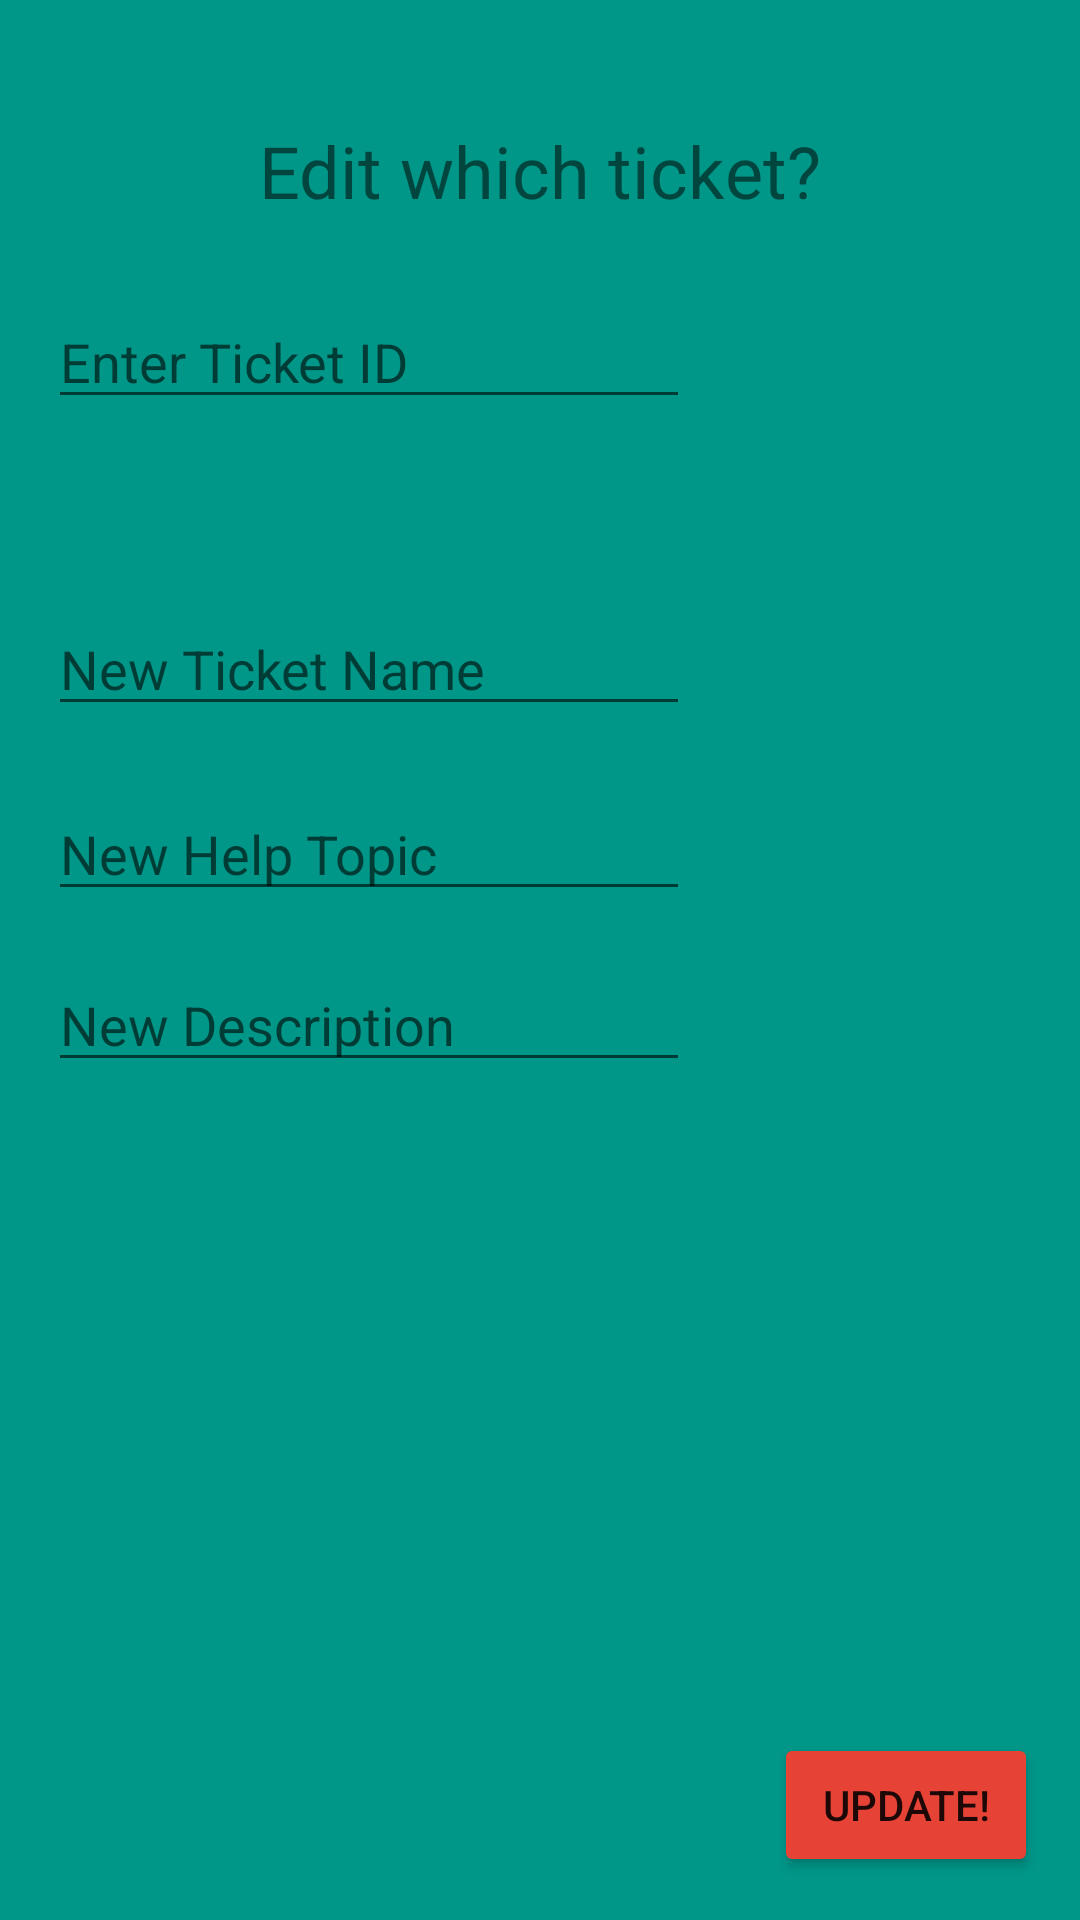

Android layout source for this screen:
<!-- AndroidManifest.xml: application theme Theme.PitzerTermProject -->
<!-- res/layout/fragment_edit.xml -->
<?xml version="1.0" encoding="utf-8"?>
<androidx.constraintlayout.widget.ConstraintLayout xmlns:android="http://schemas.android.com/apk/res/android"
    xmlns:app="http://schemas.android.com/apk/res-auto"
    xmlns:tools="http://schemas.android.com/tools"
    android:layout_width="match_parent"
    android:layout_height="match_parent"
    android:background="#009688"
    tools:context=".EditFragment">

    <TextView
        android:id="@+id/textView4"
        android:layout_width="wrap_content"
        android:layout_height="wrap_content"
        android:background="#009688"
        android:text="Edit which ticket?"
        android:textSize="24sp"
        app:layout_constraintBottom_toBottomOf="parent"
        app:layout_constraintEnd_toEndOf="parent"
        app:layout_constraintStart_toStartOf="parent"
        app:layout_constraintTop_toTopOf="parent"
        app:layout_constraintVertical_bias="0.067" />

    <EditText
        android:id="@+id/et_ticketID"
        android:layout_width="0dp"
        android:layout_height="wrap_content"
        android:layout_marginStart="16dp"
        android:layout_marginLeft="16dp"
        android:layout_marginEnd="130dp"
        android:layout_marginRight="130dp"
        android:ems="10"
        android:hint="@string/edit_ID"
        android:inputType="number"
        app:layout_constraintBottom_toBottomOf="parent"
        app:layout_constraintEnd_toEndOf="parent"
        app:layout_constraintHorizontal_bias="0.0"
        app:layout_constraintStart_toStartOf="parent"
        app:layout_constraintTop_toTopOf="parent"
        app:layout_constraintVertical_bias="0.164" />

    <EditText
        android:id="@+id/et_newName"
        android:layout_width="0dp"
        android:layout_height="wrap_content"
        android:layout_marginStart="16dp"
        android:layout_marginLeft="16dp"
        android:layout_marginEnd="130dp"
        android:layout_marginRight="130dp"
        android:ems="10"
        android:hint="@string/new_ticket_name"
        android:inputType="textPersonName"
        app:layout_constraintBottom_toBottomOf="parent"
        app:layout_constraintEnd_toEndOf="parent"
        app:layout_constraintHorizontal_bias="0.0"
        app:layout_constraintStart_toStartOf="parent"
        app:layout_constraintTop_toTopOf="parent"
        app:layout_constraintVertical_bias="0.335" />

    <EditText
        android:id="@+id/et_newTopic"
        android:layout_width="0dp"
        android:layout_height="wrap_content"
        android:layout_marginStart="16dp"
        android:layout_marginLeft="16dp"
        android:layout_marginEnd="130dp"
        android:layout_marginRight="130dp"
        android:ems="10"
        android:hint="@string/new_help_topic"
        android:inputType="textPersonName"
        app:layout_constraintBottom_toBottomOf="parent"
        app:layout_constraintEnd_toEndOf="parent"
        app:layout_constraintHorizontal_bias="0.0"
        app:layout_constraintStart_toStartOf="parent"
        app:layout_constraintTop_toTopOf="parent"
        app:layout_constraintVertical_bias="0.438" />

    <EditText
        android:id="@+id/et_newDescription"
        android:layout_width="0dp"
        android:layout_height="wrap_content"
        android:layout_marginStart="16dp"
        android:layout_marginLeft="16dp"
        android:layout_marginEnd="130dp"
        android:layout_marginRight="130dp"
        android:layout_marginBottom="244dp"
        android:ems="10"
        android:gravity="start|top"
        android:hint="@string/new_description"
        android:inputType="textMultiLine"
        app:layout_constraintBottom_toBottomOf="parent"
        app:layout_constraintEnd_toEndOf="parent"
        app:layout_constraintHorizontal_bias="0.0"
        app:layout_constraintStart_toStartOf="parent"
        app:layout_constraintTop_toBottomOf="@+id/et_newTopic"
        app:layout_constraintVertical_bias="0.304" />

    <Button
        android:id="@+id/btn_edit"
        android:layout_width="wrap_content"
        android:layout_height="wrap_content"
        android:text="Update!"
        app:backgroundTint="#E64336"
        app:layout_constraintBottom_toBottomOf="parent"
        app:layout_constraintEnd_toEndOf="parent"
        app:layout_constraintHorizontal_bias="0.949"
        app:layout_constraintStart_toStartOf="parent"
        app:layout_constraintTop_toTopOf="parent"
        app:layout_constraintVertical_bias="0.976" />

</androidx.constraintlayout.widget.ConstraintLayout>
<!-- resources referenced by this layout -->
<resources>
  <string name="edit_ID">Enter Ticket ID</string>
  <string name="new_description">New Description</string>
  <string name="new_help_topic">New Help Topic</string>
  <string name="new_ticket_name">New Ticket Name</string>
  <style name="Theme.PitzerTermProject" parent="Theme.MaterialComponents.DayNight.DarkActionBar">
          
          <item name="colorPrimary">@color/purple_500</item>
          <item name="colorPrimaryVariant">@color/purple_700</item>
          <item name="colorOnPrimary">@color/white</item>
          
          <item name="colorSecondary">@color/teal_200</item>
          <item name="colorSecondaryVariant">@color/teal_700</item>
          <item name="colorOnSecondary">@color/black</item>
          
          <item name="android:statusBarColor" tools:targetApi="l">?attr/colorPrimaryVariant</item>
          
      </style>
  <!-- not gathered from this repository: default colours our renderer supplied (Android Studio template values) -->
  <color name="purple_500">#FF6200EE</color>
  <color name="purple_700">#FF3700B3</color>
  <color name="teal_200">#FF03DAC5</color>
  <color name="teal_700">#FF018786</color>
  <color name="black">#FF000000</color>
  <color name="white">#FFFFFFFF</color>
</resources>
